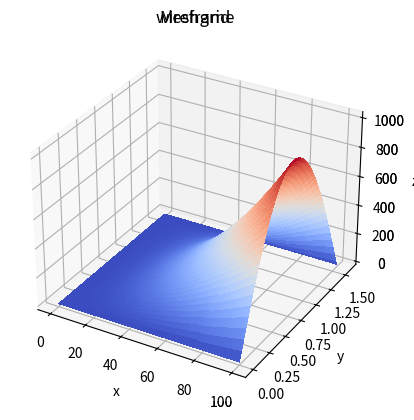
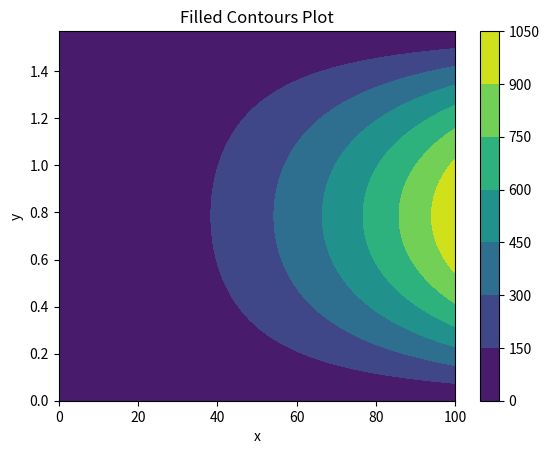

Write Python code to recreate these figures, in order.
import numpy as np
import matplotlib.pyplot as plt
from matplotlib import cm

def wireframe(x, y, f, cstride=5, rstride=5):
    """creates a 3d wireframe plot with basic axis names x,y,z.

    Edit return with title(), xlabel() etc.

    Args:
        x (npArray): x values
        y (npArray): y values
        f (function): f(x, y) -> z
        cstride (int, optional): column stride. Defaults to 5
        rstride (int, optional): row stride. Defaults to 5

    Returns:
        plt: plt object. use plt.show() to show it.
    """
    X, Y = np.meshgrid(x, y)
    ax = plt.axes(projection='3d')
    ax.plot_wireframe(X, Y, f(X, Y), color='black', cstride=cstride, rstride=rstride)
    ax.set_title('wireframe')
    ax.set_xlabel('x')
    ax.set_ylabel('y')
    ax.set_zlabel('z')
    return plt


def surface(x, y, f):
    """creates a 3d meshgrid plot with basic axis names x,y,z.

    Edit return with title(), xlabel() etc.

    Args:
        x (npArray): x values
        y (npArray): y values
        f (function): f(x, y) -> z

    Returns:
        plt: plt object. use plt.show() to show it.
    """
    X, Y = np.meshgrid(x, y)
    ax = plt.axes(projection='3d')
    ax.plot_surface(X, Y, f(X, Y), cmap=cm.coolwarm, linewidth=0, antialiased=False)
    ax.set_title('Meshgrid')
    ax.set_xlabel('x')
    ax.set_ylabel('y')
    ax.set_zlabel('z')
    return plt


def contour(x, y, f):
    """creates a 2d contour plot with basic axis names x,y.

    Edit return with title(), xlabel() etc.

    Args:
        x (npArray): x values
        y (npArray): y values
        f (function): f(x, y) -> z

    Returns:
        plt: plt object. use plt.show() to show it.
    """
    X, Y = np.meshgrid(x, y)
    fig, ax = plt.subplots(1, 1)
    cp = ax.contourf(X, Y, f(X, Y))
    fig.colorbar(cp)  # Add a colorbar to a plot
    ax.set_title('Filled Contours Plot')
    ax.set_xlabel('x')
    ax.set_ylabel('y')
    return plt


# EXAPLE
if __name__ == '__main__':
    x = np.linspace(0, 100, 100)
    y = np.linspace(0, np.pi/2, 100)
    f = lambda x, y: (x ** 2) * np.sin(2 * y)/(9.81)
    wireframe(x, y, f).show()
    surface(x, y, f).show()
    contour(x, y, f).show()